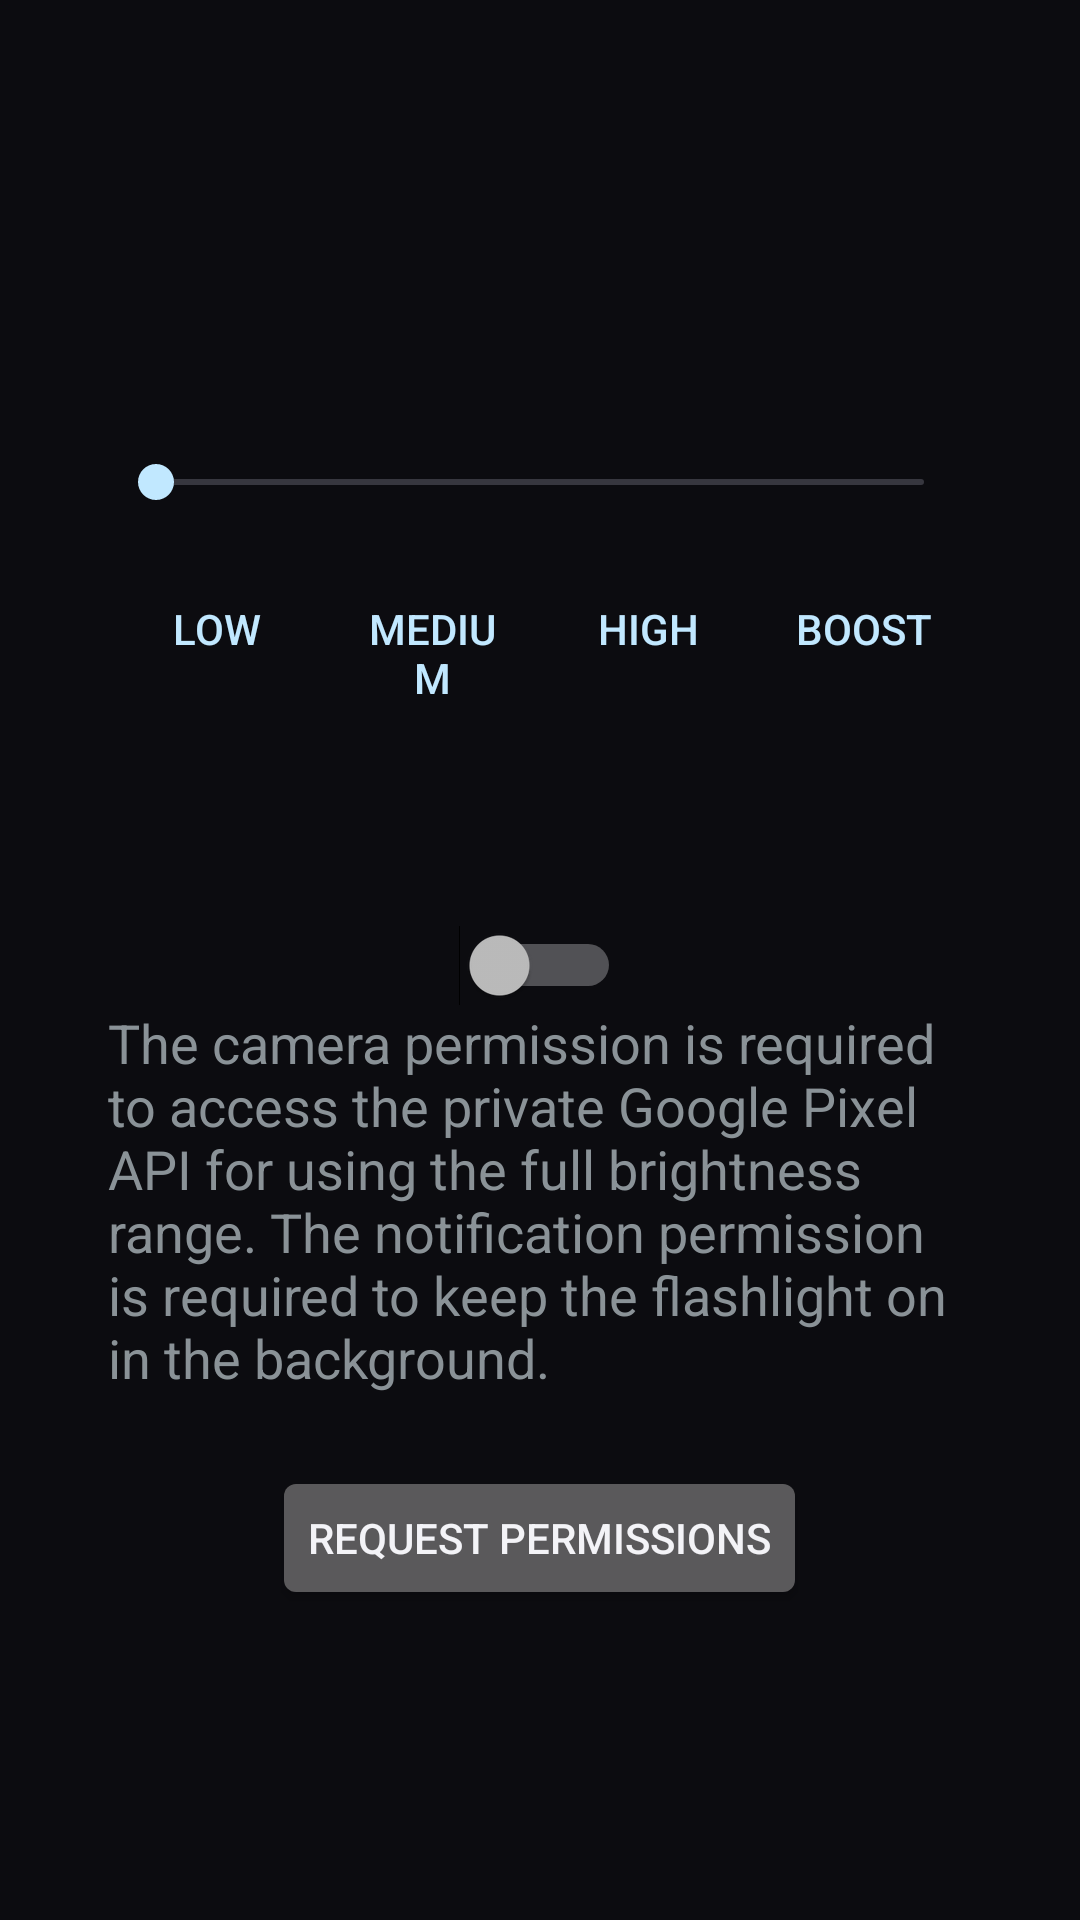

Here is an Android app screen rendered from its layout file. Give the layout XML and the strings, colors and styles it references.
<!-- AndroidManifest.xml: application theme Theme.PixelLight -->
<!-- res/layout/main_activity.xml -->
<LinearLayout xmlns:android="http://schemas.android.com/apk/res/android"
    android:layout_width="match_parent"
    android:layout_height="match_parent"
    android:orientation="vertical"
    android:gravity="center"
    android:paddingStart="36dp"
    android:paddingEnd="36dp">

    <LinearLayout
        android:id="@+id/torch_group"
        android:layout_width="match_parent"
        android:layout_height="wrap_content"
        android:orientation="vertical"
        android:gravity="center">

        <TextView
            android:id="@+id/label"
            android:layout_width="wrap_content"
            android:layout_height="wrap_content"
            android:textSize="18sp" />

        <SeekBar
            android:id="@+id/brightness"
            android:layout_width="match_parent"
            android:layout_height="wrap_content"
            android:layout_marginTop="24dp" />

        <LinearLayout
            android:layout_width="match_parent"
            android:layout_height="wrap_content"
            android:layout_marginTop="16dp"
            android:orientation="horizontal">

            <Button
                android:id="@+id/preset_low"
                style="?android:attr/buttonBarButtonStyle"
                android:layout_width="0dp"
                android:layout_height="wrap_content"
                android:layout_weight="1"
                android:text="@string/preset_low" />

            <Button
                android:id="@+id/preset_medium"
                style="?android:attr/buttonBarButtonStyle"
                android:layout_width="0dp"
                android:layout_height="wrap_content"
                android:layout_weight="1"
                android:text="@string/preset_medium" />

            <Button
                android:id="@+id/preset_high"
                style="?android:attr/buttonBarButtonStyle"
                android:layout_width="0dp"
                android:layout_height="wrap_content"
                android:layout_weight="1"
                android:text="@string/preset_high" />

            <Button
                android:id="@+id/preset_boost"
                style="?android:attr/buttonBarButtonStyle"
                android:layout_width="0dp"
                android:layout_height="wrap_content"
                android:layout_weight="1"
                android:text="@string/preset_boost" />
        </LinearLayout>

        <TextView
            android:id="@+id/boost_warning"
            android:layout_width="wrap_content"
            android:layout_height="wrap_content"
            android:layout_marginTop="8dp"
            android:gravity="center"
            android:text="@string/boost_warning"
            android:textSize="14sp"
            android:visibility="invisible" />

        <Switch
            android:id="@+id/toggle"
            android:layout_width="wrap_content"
            android:layout_height="wrap_content"
            android:layout_marginTop="24dp" />
    </LinearLayout>

    <LinearLayout
        android:id="@+id/permission_group"
        android:layout_width="match_parent"
        android:layout_height="wrap_content"
        android:orientation="vertical"
        android:gravity="center">

        <TextView
            android:layout_width="wrap_content"
            android:layout_height="wrap_content"
            android:text="@string/permissions_desc"
            android:textSize="18sp" />

        <Button
            android:id="@+id/request_permissions"
            android:layout_width="wrap_content"
            android:layout_height="wrap_content"
            android:layout_marginTop="24dp"
            android:text="@string/permissions_name" />
    </LinearLayout>
</LinearLayout>
<!-- resources referenced by this layout -->
<resources>
  <string name="boost_warning">Above 50% is boost mode. It gets hot quickly, so use it in short bursts.</string>
  <string name="permissions_desc">The camera permission is required to access the private Google Pixel API for using the full brightness range. The notification permission is required to keep the flashlight on in the background.</string>
  <string name="permissions_name">Request permissions</string>
  <string name="preset_boost">Boost</string>
  <string name="preset_high">High</string>
  <string name="preset_low">Low</string>
  <string name="preset_medium">Medium</string>
  <style name="Theme.PixelLight" parent="android:Theme.DeviceDefault.NoActionBar">
          <item name="android:windowBackground">@color/bg</item>
          <item name="android:colorBackground">@color/bg</item>
          <item name="android:navigationBarColor">@android:color/transparent</item>
          <item name="android:statusBarColor">@android:color/transparent</item>
          <item name="android:windowLightStatusBar">false</item>
          <item name="android:windowLightNavigationBar">false</item>
          <item name="android:textColorPrimary">@color/text_primary</item>
          <item name="android:textColorSecondary">@color/text_secondary</item>
          <item name="android:popupMenuStyle">@style/PixelLight.PopupMenu</item>
      </style>
  <color name="bg">#FF0C0C10</color>
  <color name="text_primary">#FFF3F3F7</color>
  <color name="text_secondary">#FF9C9CAB</color>
  <style name="PixelLight.PopupMenu" parent="android:Widget.DeviceDefault.PopupMenu">
          <item name="android:popupBackground">@drawable/bg_popup</item>
      </style>
  <!-- drawable bg_popup (drawable) -->
  <?xml version="1.0" encoding="utf-8"?>
  <shape xmlns:android="http://schemas.android.com/apk/res/android" android:shape="rectangle">
      <solid android:color="@color/surface_high" />
      <corners android:radius="16dp" />
  </shape>
  <color name="surface_high">#FF22222B</color>
</resources>
